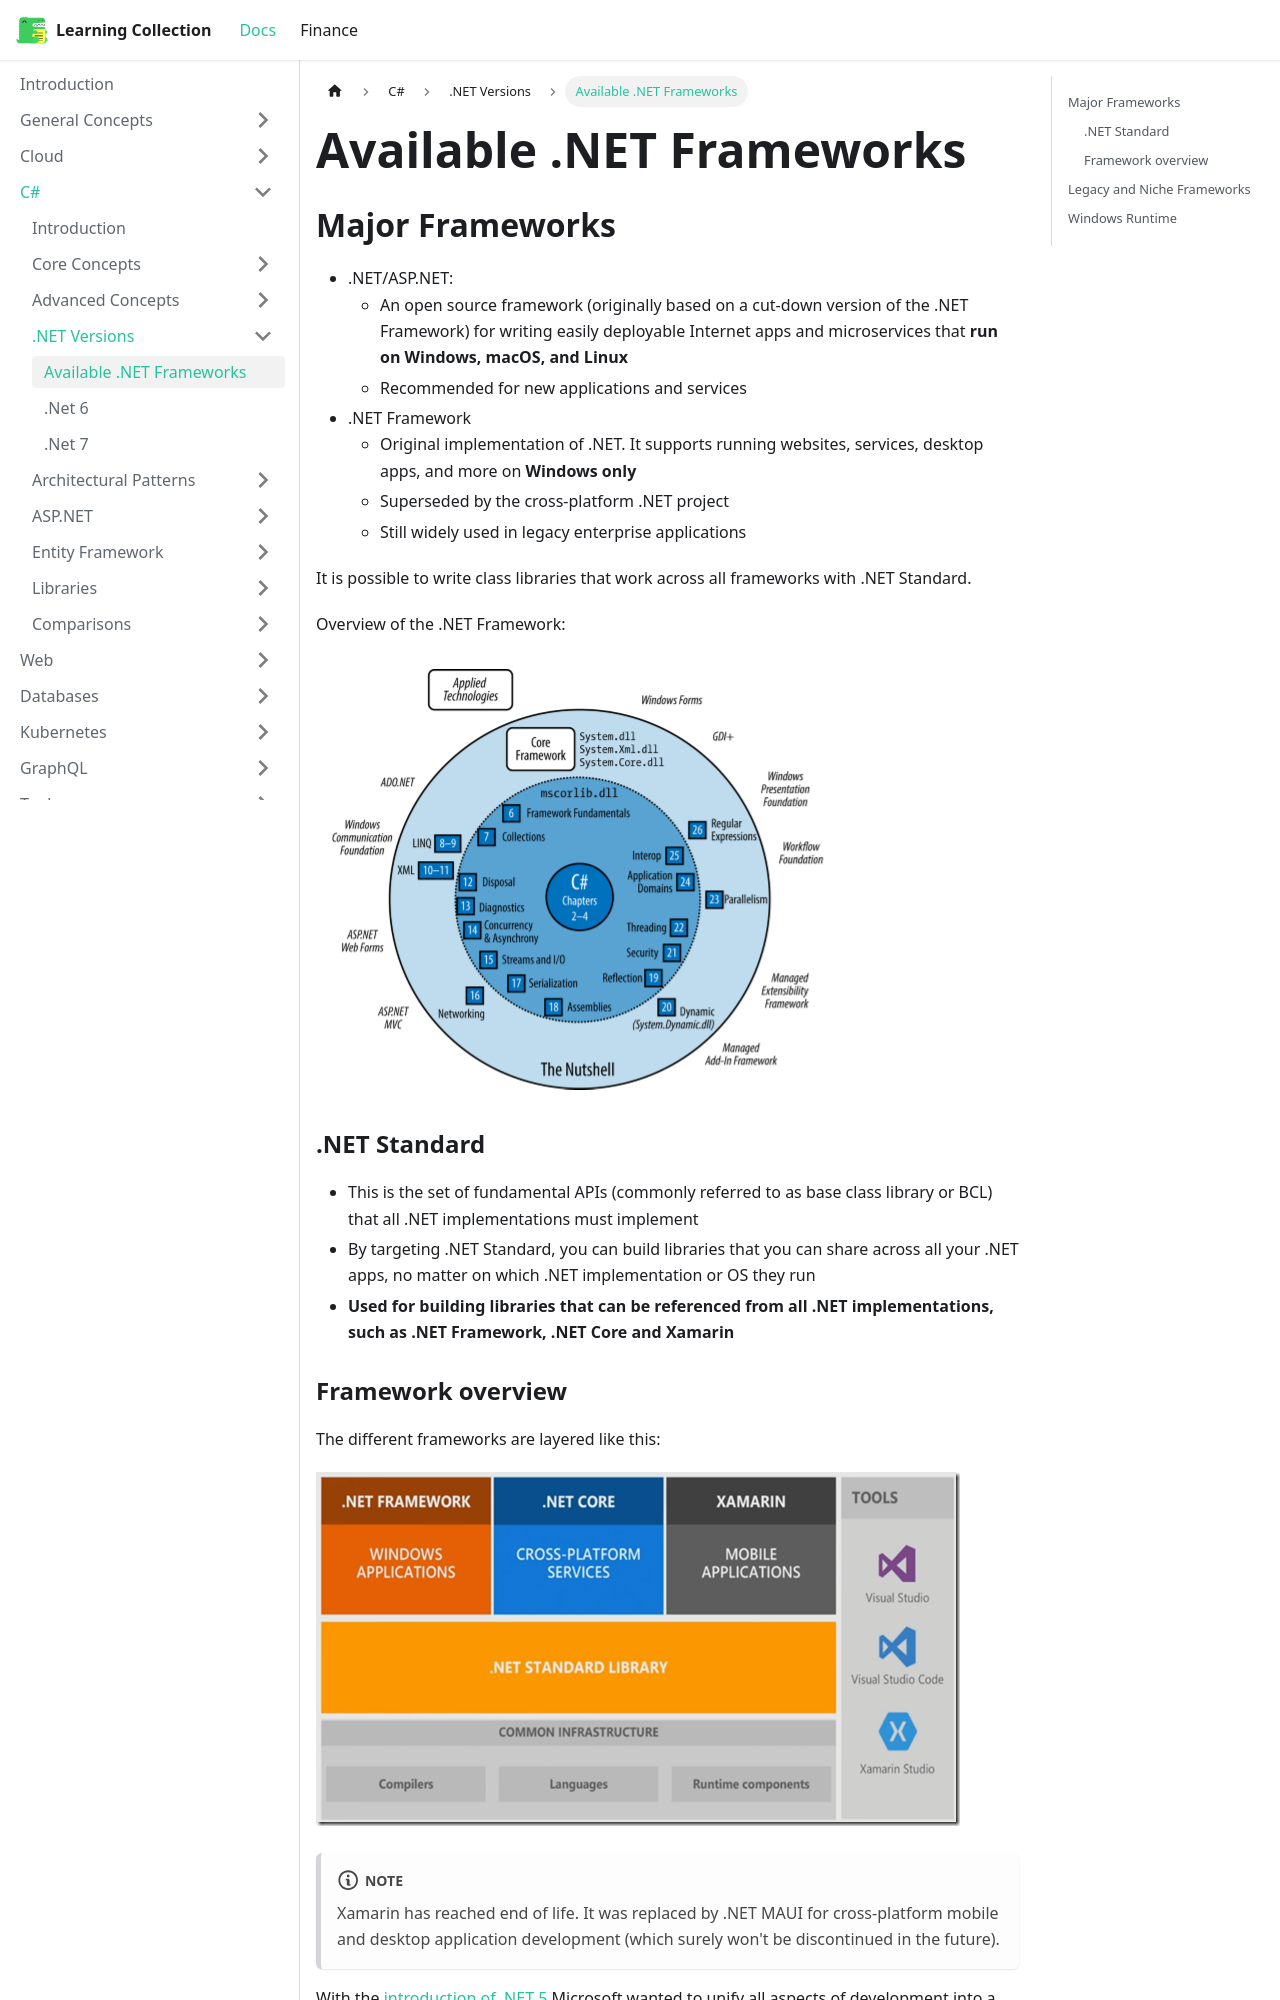

repository: RobinTTY/LearningCollection · page: csharp/dotnet-versions/dotnet-frameworks.html · generator: docusaurus

---
id: dotnet-frameworks
title: Available .NET Frameworks
sidebar_position: 1
---

## Major Frameworks

- .NET/ASP.NET:
  - An open source framework (originally based on a cut-down version of the .NET Framework) for writing easily deployable Internet apps and microservices that **run on Windows, macOS, and Linux**
  - Recommended for new applications and services
- .NET Framework
  - Original implementation of .NET. It supports running websites, services, desktop apps, and more on **Windows only**
  - Superseded by the cross-platform .NET project
  - Still widely used in legacy enterprise applications

It is possible to write class libraries that work across all frameworks with .NET Standard.

Overview of the .NET Framework:

![NetFramework](/img/docs/csharp/NetFramework.PNG)

### .NET Standard

- This is the set of fundamental APIs (commonly referred to as base class library or BCL) that all .NET implementations must implement
- By targeting .NET Standard, you can build libraries that you can share across all your .NET apps, no matter on which .NET implementation or OS they run
- **Used for building libraries that can be referenced from all .NET implementations, such as .NET Framework, .NET Core and Xamarin**

### Framework overview

The different frameworks are layered like this:

![platform_overview](/img/docs/csharp/platform_overview.png)

:::note
Xamarin has reached end of life. It was replaced by .NET MAUI for cross-platform mobile and desktop application development (which surely won't be discontinued in the future).
:::

With the [introduction of .NET 5](https://devblogs.microsoft.com/dotnet/announcing-net-5-0/) Microsoft wanted to unify all aspects of development into a single platform:

![dotnet5_platform](/img/docs/csharp/dotnet5_platform.png)
